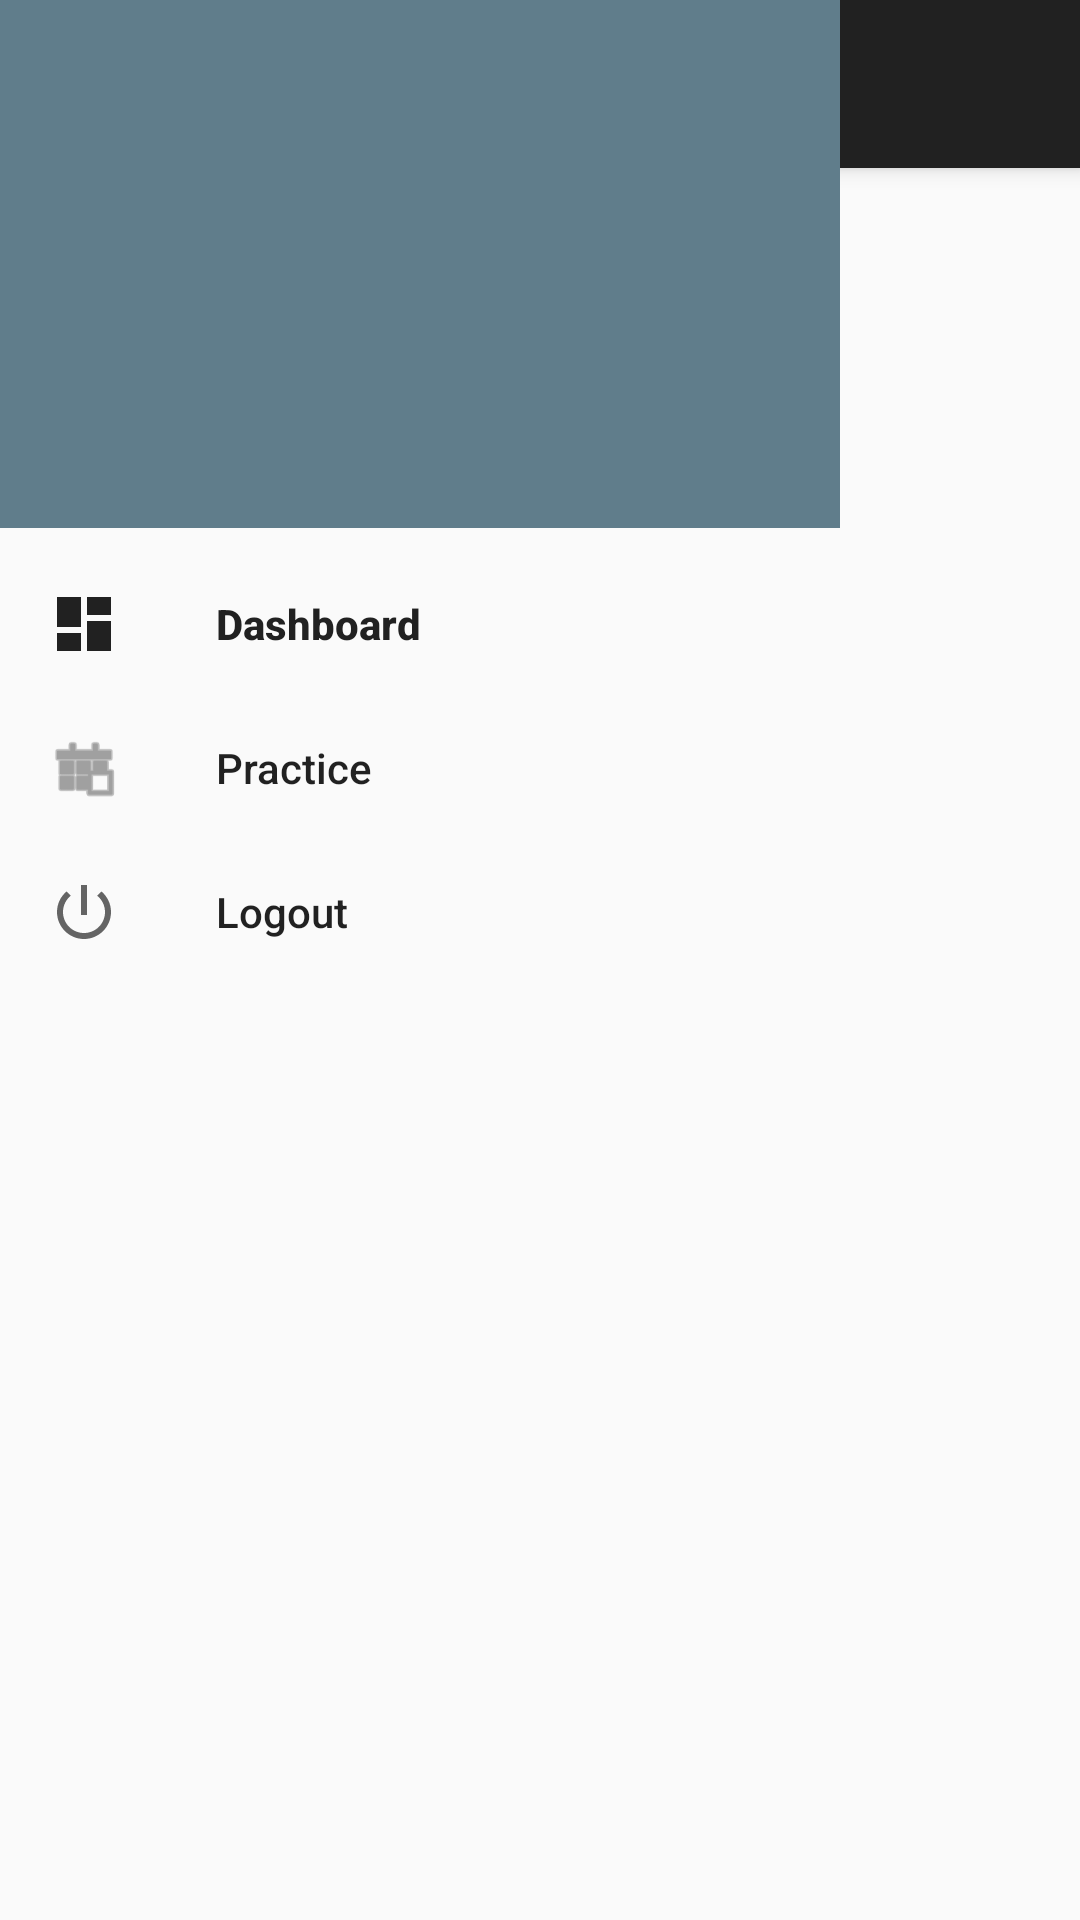

Here is an Android app screen rendered from its layout file. Give the layout XML and the strings, colors and styles it references.
<!-- AndroidManifest.xml: application theme AppTheme -->
<!-- res/layout/activity_home.xml -->
<?xml version="1.0" encoding="utf-8"?>
<androidx.coordinatorlayout.widget.CoordinatorLayout xmlns:android="http://schemas.android.com/apk/res/android"
    android:layout_width="match_parent"
    android:layout_height="match_parent"
    xmlns:app="http://schemas.android.com/apk/res-auto">

    <com.google.android.material.appbar.AppBarLayout
        android:layout_width="match_parent"
        android:layout_height="wrap_content">

        <androidx.appcompat.widget.Toolbar
            android:layout_width="match_parent"
            android:layout_height="?android:attr/actionBarSize" />

    </com.google.android.material.appbar.AppBarLayout>

    <com.google.android.material.navigation.NavigationView
        android:layout_width="wrap_content"
        android:layout_height="match_parent"
        android:layout_gravity="start"
        android:fitsSystemWindows="true"
        app:headerLayout="@layout/nav_header_home"
        app:itemBackground="@color/transparent"
        app:menu="@menu/menu_nav_home"/>


</androidx.coordinatorlayout.widget.CoordinatorLayout>
<!-- res/layout/nav_header_home.xml (included above) -->
<?xml version="1.0" encoding="utf-8"?>
<RelativeLayout xmlns:android="http://schemas.android.com/apk/res/android"
    xmlns:app="http://schemas.android.com/apk/res-auto"
    android:layout_width="match_parent"
    android:layout_height="176dp"
    android:background="@color/colorPrimary"
    android:orientation="vertical"
    android:theme="@style/ThemeOverlay.AppCompat.Dark">

    <ImageView
        android:id="@+id/imageView"
        android:layout_width="240dp"
        android:layout_height="wrap_content"
        android:layout_centerInParent="true"
        android:paddingTop="16dp"
        android:scaleType="centerInside"
        app:srcCompat="@drawable/ic_launcher_foreground" />

</RelativeLayout>
<!-- resources referenced by this layout -->
<resources>
  <color name="colorPrimary">#607D8B</color>
  <color name="transparent">#00ffffff</color>
  <style name="AppTheme" parent="Theme.AppCompat.Light.DarkActionBar">
          
          <item name="colorPrimary">@color/colorPrimary</item>
          <item name="colorPrimaryDark">@color/colorPrimaryDark</item>
          <item name="colorAccent">@color/colorAccent</item>
          <item name="android:textColorPrimary">@color/primary_text</item>
          <item name="android:textColorSecondary">@color/secondary_text</item>
          <item name="android:divider">@color/divider</item>
      </style>
  <color name="colorPrimaryDark">#455A64</color>
  <color name="colorAccent">#009688</color>
  <color name="primary_text">#212121</color>
  <color name="secondary_text">#757575</color>
  <color name="divider">#BDBDBD</color>
</resources>
